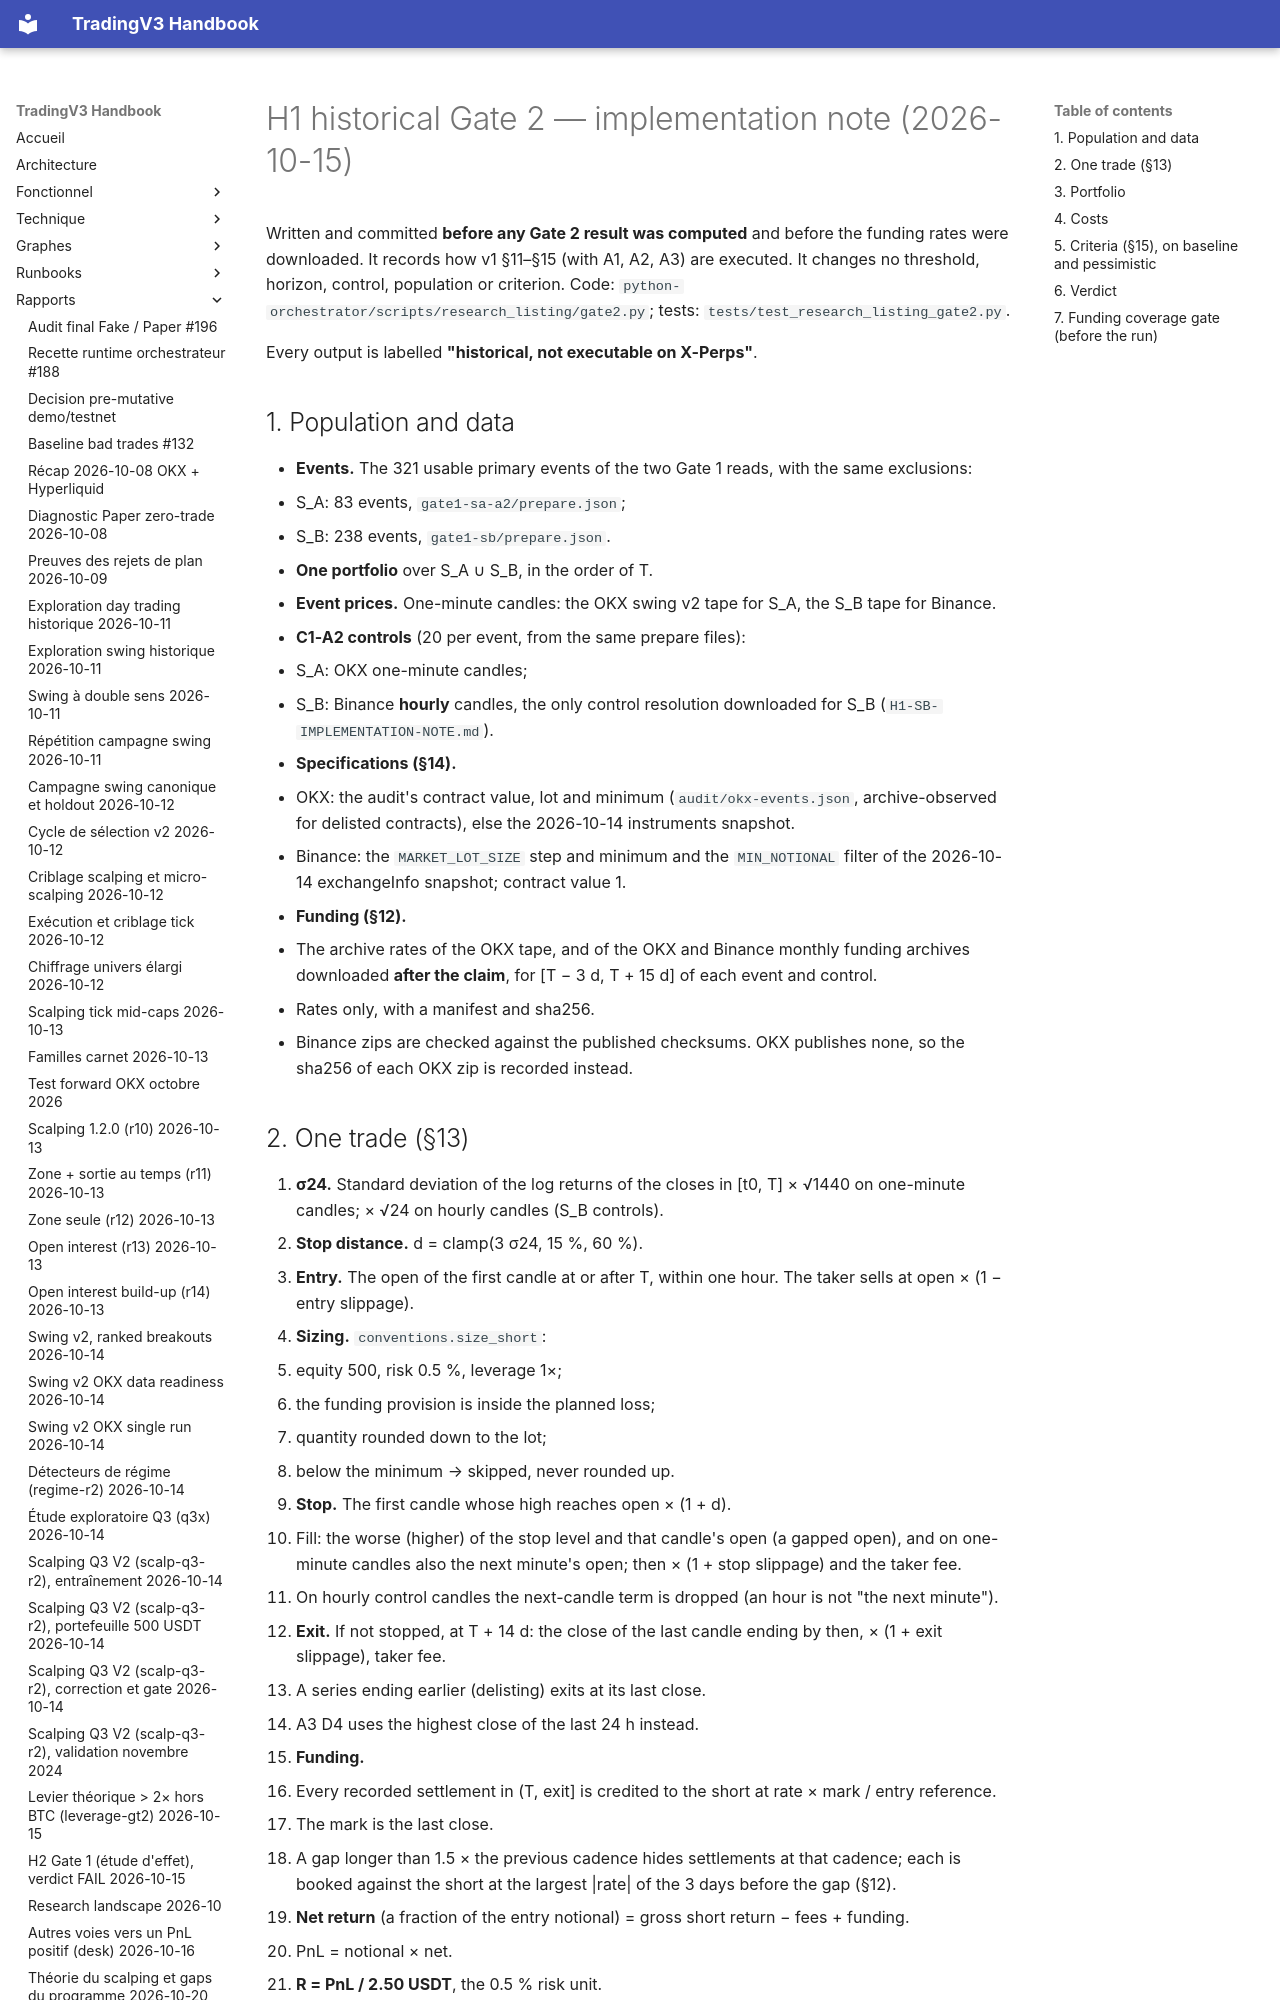

repository: pivox/tradingV3 · page: research/H1-GATE2-IMPLEMENTATION-NOTE.html · generator: mkdocs

# H1 historical Gate 2 — implementation note (2026-10-15)

Written and committed **before any Gate 2 result was computed** and before the funding rates were downloaded. It
records how v1 §11–§15 (with A1, A2, A3) are executed. It changes no threshold, horizon, control, population or
criterion. Code: `python-orchestrator/scripts/research_listing/gate2.py`; tests: `tests/test_research_listing_gate2.py`.

Every output is labelled **"historical, not executable on X-Perps"**.

## 1. Population and data

- **Events.** The 321 usable primary events of the two Gate 1 reads, with the same exclusions:
  - S_A: 83 events, `gate1-sa-a2/prepare.json`;
  - S_B: 238 events, `gate1-sb/prepare.json`.
- **One portfolio** over S_A ∪ S_B, in the order of T.
- **Event prices.** One-minute candles: the OKX swing v2 tape for S_A, the S_B tape for Binance.
- **C1-A2 controls** (20 per event, from the same prepare files):
  - S_A: OKX one-minute candles;
  - S_B: Binance **hourly** candles, the only control resolution downloaded for S_B (`H1-SB-IMPLEMENTATION-NOTE.md`).
- **Specifications (§14).**
  - OKX: the audit's contract value, lot and minimum (`audit/okx-events.json`, archive-observed for delisted
    contracts), else the 2026-10-14 instruments snapshot.
  - Binance: the `MARKET_LOT_SIZE` step and minimum and the `MIN_NOTIONAL` filter of the 2026-10-14 exchangeInfo
    snapshot; contract value 1.
- **Funding (§12).**
  - The archive rates of the OKX tape, and of the OKX and Binance monthly funding archives downloaded **after the
    claim**, for [T − 3 d, T + 15 d] of each event and control.
  - Rates only, with a manifest and sha256.
  - Binance zips are checked against the published checksums. OKX publishes none, so the sha256 of each OKX zip is
    recorded instead.
